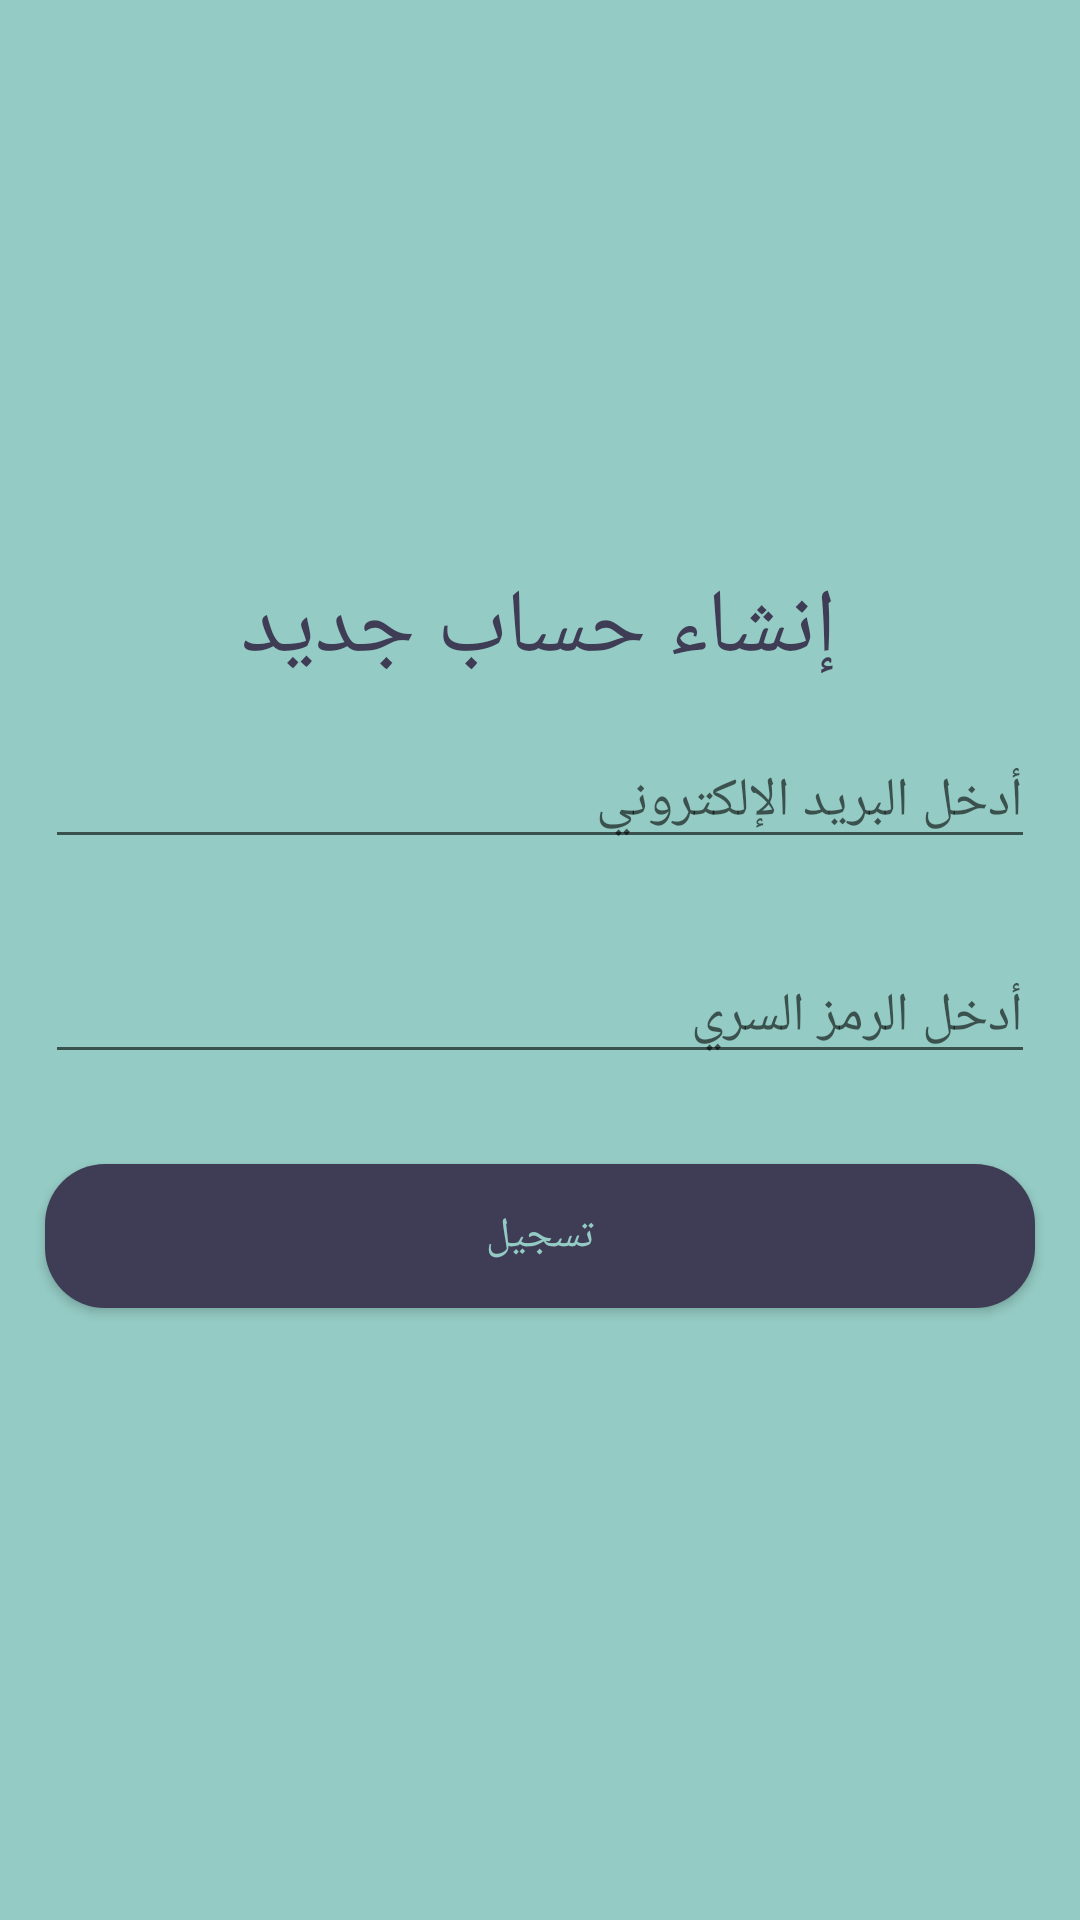

Produce the Android XML layout that renders to this screen, including the resource entries it uses.
<!-- AndroidManifest.xml: application theme AppTheme -->
<!-- res/layout/activity_signupacivity.xml -->
<?xml version="1.0" encoding="utf-8"?>
<LinearLayout xmlns:android="http://schemas.android.com/apk/res/android"
    xmlns:app="http://schemas.android.com/apk/res-auto"
    xmlns:tools="http://schemas.android.com/tools"
    android:layout_width="match_parent"
    android:layout_height="match_parent"
    android:background="#94CBC4"
    tools:context="com.example.SmartGuidance_App.login_siginup.signupacivity">
    <LinearLayout
        android:layout_gravity="center_vertical"
        android:layout_width="match_parent"
        android:layout_height="wrap_content"
        android:orientation="vertical">

        <TextView
            android:layout_width="wrap_content"
            android:layout_height="wrap_content"
            android:text="إنشاء حساب جديد"
            android:textSize="30dp"
            android:textColor="#3F3D55"

            android:layout_gravity="center"/>

        <EditText
            android:id="@+id/etEmail"
            android:layout_margin="15dp"
            android:hint="أدخل البريد الإلكتروني"
            android:inputType="textEmailAddress"
            android:gravity="right"
            android:textColor="#000000"
            android:layout_width="match_parent"
            android:layout_height="wrap_content" />
        <EditText
            android:id="@+id/etPass"
            android:layout_margin="15dp"
            android:hint="أدخل الرمز السري"
            android:inputType="textPassword"
            android:gravity="right"
            android:textColor="#000000"
            android:layout_width="match_parent"
            android:layout_height="wrap_content" />

        <Button
            android:id="@+id/btRegister"
            android:text="تسجيل"
            android:layout_margin="15dp"
          android:background="@drawable/buttonshap2"
            android:textColor="#94CBC5"
            android:layout_width="match_parent"
            android:layout_height="wrap_content" />





    </LinearLayout>


</LinearLayout>
<!-- resources referenced by this layout -->
<resources>
  <!-- drawable buttonshap2 (drawable) -->
  <?xml version="1.0" encoding="utf-8"?>
  <shape xmlns:android="http://schemas.android.com/apk/res/android">
      <corners
          android:radius="20dp"
          />
      <solid
          android:color="#3F3D55"
  
          />
  
  </shape>
  <style name="AppTheme" parent="Theme.AppCompat.Light.DarkActionBar">
          
          <item name="colorPrimary">#3F3D55</item>
          <item name="android:itemBackground">#94CBC4</item>
          <item name="colorPrimaryDark">@color/colorPrimaryDark</item>
          <item name="colorAccent">@color/colorAccent</item>
      </style>
  <color name="colorPrimaryDark">#00574B</color>
  <color name="colorAccent">#D81B60</color>
</resources>
